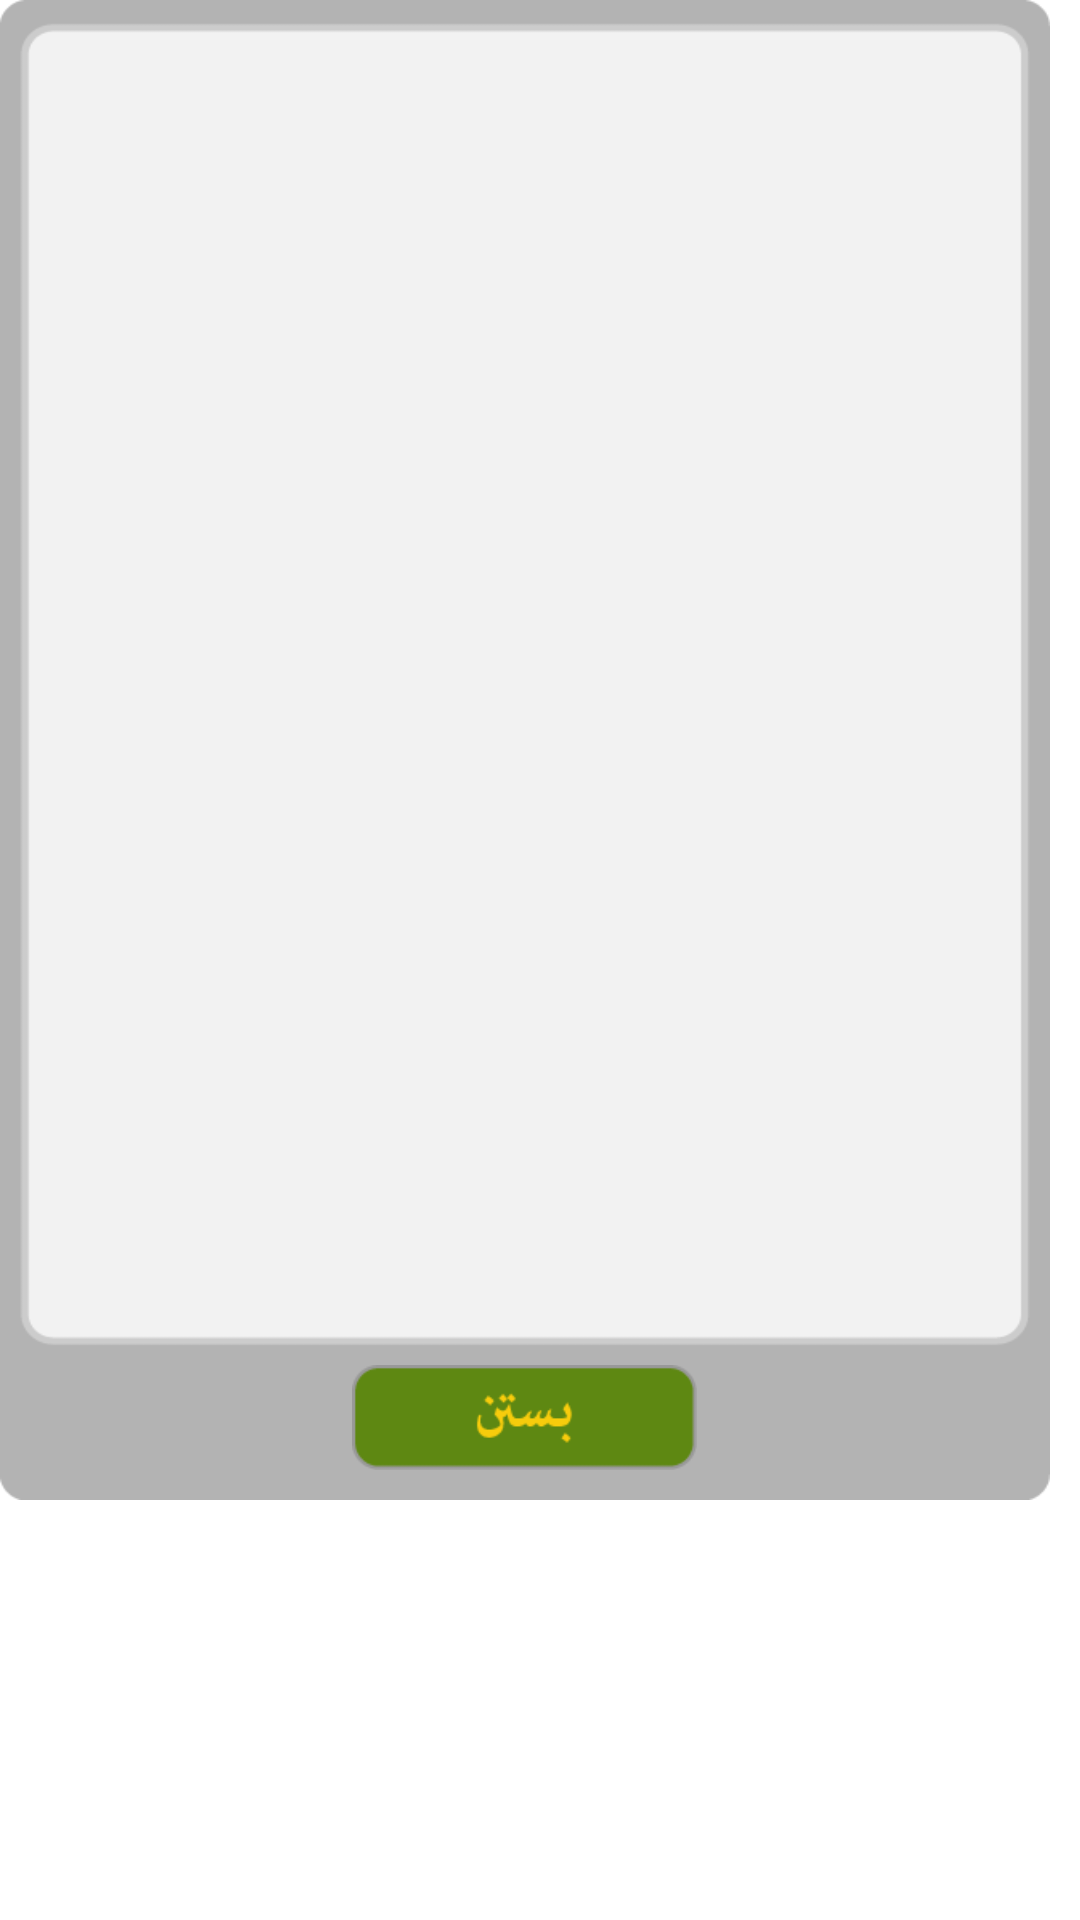

Android layout source for this screen:
<!-- AndroidManifest.xml: application theme AppTheme -->
<!-- res/layout/dialog_help.xml -->
<RelativeLayout xmlns:android="http://schemas.android.com/apk/res/android"
    android:layout_width="wrap_content"
    android:layout_height="wrap_content" >

    <RelativeLayout
        android:layout_width="350dp"
        android:layout_height="500dp" >

        <ImageView
            android:layout_width="350dp"
            android:layout_height="500dp"
            android:layout_centerInParent="true"
            android:scaleType="fitXY"
            android:src="@drawable/help_bg" />

        <ImageView
            android:id="@+id/help_main"
            android:layout_width="320dp"
            android:layout_height="400dp"
            android:layout_marginTop="30dp" />

        <ImageView
            android:id="@+id/help_close"
            android:layout_width="115dp"
            android:layout_height="35dp"
            android:layout_alignParentBottom="true"
            android:layout_centerHorizontal="true"
            android:layout_marginBottom="10dp"
            android:scaleType="fitXY"
            android:src="@drawable/button_close" />
    </RelativeLayout>

</RelativeLayout>
<!-- resources referenced by this layout -->
<resources>
  <!-- drawable button_close: png bitmap (drawable, 2073 bytes) -->
  <!-- drawable help_bg: png bitmap (drawable, 5033 bytes) -->
  <style name="AppTheme" parent="AppBaseTheme">
          
      </style>
  <style name="AppBaseTheme" parent="android:Theme.Light.NoTitleBar">
          
      </style>
</resources>
